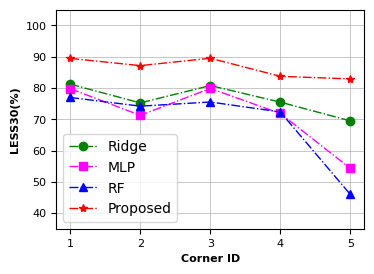
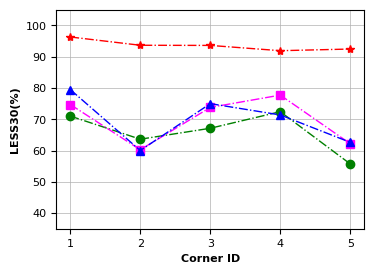
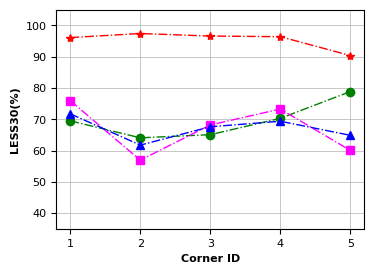
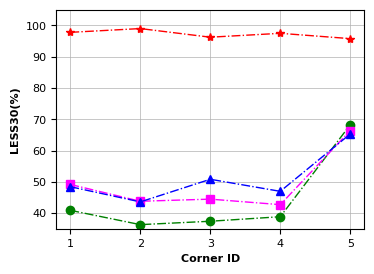

Python code for these plots, in order:
# -*- coding: utf-8 -*-
# @Time    : 2022/9/8 17:29
# @Author  : Ronchy_LU
# @Email   : rongqi1949@gmail.com
# @File    : result_MAE_plot.py
# @Software: PyCharm
import matplotlib.pyplot as plt
import numpy as np

##Ridge_regression
Ridge_result_MAE_plot= np.array( [[ 9.35093288,  8.66903313,  7.50383171 , 8.51122045 ,12.87108185],
 [ 9.15123057, 11.31534218, 11.25895502 , 7.83444932 ,12.97698353],
 [ 8.72935584, 10.95052165,  9.47550641 , 8.09205542 ,26.93481853],
 [18.02540949, 18.59745977, 18.81273083 ,15.84696036 ,20.90104617]])
Ridge_result_RMSE_plot= np.sqrt(np.array([[ 289.48846547  ,255.025785 ,   183.69210887  ,229.89491664,  457.44521807],
 [ 238.56872537, 340.22201999 , 322.52590268 , 157.52819036,  370.6985823 ],
 [ 185.14337729, 278.48034063 , 211.19321652 , 136.91275136, 1374.84245554],
 [ 588.81544475, 592.65303907 , 660.34696628 , 399.31956892,  785.36408305]]))
Ridge_result_LESS10_plot= np.array([[0.81204819, 0.75220884, 0.80763052, 0.75461847, 0.69477912],
 [0.71004016, 0.63614458, 0.67108434, 0.72409639 ,0.55702811],
 [0.69477912, 0.64056225, 0.65060241, 0.70281124 ,0.78835341],
 [0.40883534, 0.36305221, 0.37389558, 0.38835341 ,0.68232932]])*100

##MLP
MLP_result_MAE_plot= np.array([[ 7.27835646 , 9.07009141,  7.78577932 , 8.55697697, 13.78466806],
 [ 8.34108853 ,10.98852237 , 9.94999051 , 7.7134053 , 12.33239583],
 [ 7.86851152 ,10.67997462 , 8.96799299 , 7.95905334, 20.06095651],
 [14.47285357 ,15.41608399 ,16.88157821 ,14.49678267, 20.70360972]])
MLP_result_RMSE_plot= np.sqrt(np.array([[181.26218009 ,244.07835674, 175.62802566, 215.62232908 ,408.970373  ],
 [176.55519503 ,258.56108426 ,245.91691104 ,138.51777943 ,356.86017379],
 [164.22928871 ,214.84841912 ,183.13602308 ,112.20691739 ,841.18935857],
 [416.42177454 ,411.61714633 ,576.05182867 ,361.4112969  ,778.27696442]]))
MLP_result_LESS10_plot= np.array([[0.79759036, 0.7124498,  0.79839357, 0.7184739,  0.54297189],
 [0.74698795, 0.60240964, 0.737751   ,0.77710843 ,0.62168675],
 [0.75943775, 0.56907631, 0.6815261  ,0.73253012 ,0.60040161],
 [0.49156627, 0.437751  , 0.44457831 ,0.42690763 ,0.66385542]])*100

##RF
RF_result_MAE_plot= np.array([[ 8.25017048 , 9.5235591  , 8.5194394  , 9.62110075, 13.81260759],
 [ 7.57294461 ,11.06038481,  8.56625736 , 8.60119676 ,10.98336977],
 [ 8.60987032 ,10.33315246,  9.37727201 , 7.67719922 ,20.11049094],
 [14.53237619 ,15.15768878, 14.29654863 ,12.54798634 ,18.12954756]])
RF_result_RMSE_plot= np.sqrt(np.array([[170.04508183, 223.85887552, 177.82456791, 219.18004277, 367.73728984],
 [147.65610727, 221.3722451  ,206.18461294, 149.55167192, 262.69592747],
 [175.32965944, 220.544954   ,183.05213328, 108.21783122, 765.91452283],
 [419.8151234 , 415.92170187 ,389.23709962, 259.9334758 , 541.92578716]]))
RF_result_LESS10_plot= np.array([[0.76947791, 0.74176707, 0.75502008 ,0.72329317, 0.45983936],
 [0.79477912,0.6        ,0.7497992  ,0.71365462 ,0.62610442],
 [0.71726908,0.61726908 ,0.67590361 ,0.6935743  ,0.64859438],
 [0.48433735,0.43574297 ,0.50803213 ,0.46947791 ,0.65301205]])*100

##GP
GP_result_MAE_plot= np.array([[ 7.5807652  ,8.289959 ,  7.317842  , 8.27231   ,13.270262 ],
 [ 4.5718536 , 5.627351  ,5.273333  , 6.2281675 , 6.607679 ],
 [ 3.7830856 , 3.599036  ,3.5872078 , 4.3812103 , 7.179072 ],
 [ 5.803155  , 5.1851034 ,4.9892144 , 5.797836  , 6.4171114]])
GP_result_RMSE_plot= np.sqrt(np.array( [[166.87698, 237.08894 , 168.36572,  218.53476 , 374.97015 ],
 [ 83.25604  ,116.61146 ,117.86236 , 104.14024 , 125.98526 ],
 [ 64.02202  , 56.07797 , 58.38645 ,  50.25168 , 271.37    ],
 [159.38     ,152.44235 ,151.75594 , 101.088165, 222.88875 ]]))
GP_result_LESS10_plot= np.array([[0.89445783 ,0.8713253,  0.89493976 ,0.83710843 ,0.82891566],
 [0.96289157 ,0.93638554 ,0.93590361, 0.91903614, 0.92433735],
 [0.96096386 ,0.9739759  ,0.96578313, 0.96385542, 0.90361446],
 [0.97771084 ,0.98975904 ,0.96216867, 0.97457831, 0.95759036]])*100


###Settings*******************************************************************************
#设置x轴标签
name_list = ["1", '2', '3', '4','5']
#set marker，line.
markersize = 6
linestyle = '-.'
linewidth = 1
lablesize = 8 #设置坐标数字(字母)大小
font = {
        'weight' : 'bold',
        'size'   : 8}
legend_fontsize={ 'size': 10}

figsize = (4,3)
dpi = 150 #sci要求 300以上

grid_linewidth = 0.5 #网格线宽度
#******************************************************************************************
plt.rcParams['figure.figsize'] = figsize
plt.rcParams['font.sans-serif'] = ['Arial']


#plot less30
for i in range(Ridge_result_LESS10_plot.shape[0]):
        fig = plt.figure(i+1,dpi =dpi)
        #plot
        x_ax = range(1, Ridge_result_LESS10_plot.shape[1] + 1)
        #Ridge
        plt.plot(x_ax, Ridge_result_LESS10_plot[i,:], color="green", marker='o', markersize = markersize, linestyle=linestyle, linewidth=linewidth, label="Ridge")
        #MLP
        plt.plot(x_ax, MLP_result_LESS10_plot[i,:], color="magenta", marker='s', markersize = markersize, linestyle=linestyle, linewidth=linewidth, label="MLP")
        #RF
        plt.plot(x_ax, RF_result_LESS10_plot[i,:], color="blue", marker='^', markersize = markersize, linestyle=linestyle, linewidth=linewidth, label="RF")
        #GP
        plt.plot(x_ax,GP_result_LESS10_plot[i,:], color="red", marker='*', markersize = markersize, linestyle=linestyle, linewidth=linewidth, label="Proposed")

        plt.ylabel('LESS30(%)', font)   # set ystick label
        plt.xlabel('Corner ID', font)  # set xstck label
        # plt.title("Use {} iteration".format(i+1))
        # plt.legend(loc="upper left", prop=legend_fontsize)  #set legend location
        plt.xticks(x_ax, name_list)
        plt.tick_params(labelsize=lablesize) #刻度字体大小10
        plt.ylim(35,105)

        plt.gcf().subplots_adjust(top=0.93,
        bottom=0.2,
        left=0.18,
        right=0.95,
        hspace=0.2,
        wspace=0.2)
        # plt.show()
        plt.grid(linewidth=0.5)
        if i == 0:
            plt.legend(loc="lower left", prop=legend_fontsize)
        fig1_file = str(i) + ".pdf"
        plt.savefig(fig1_file,  bbox_inches='tight') #tight,否则底部会被截断！










